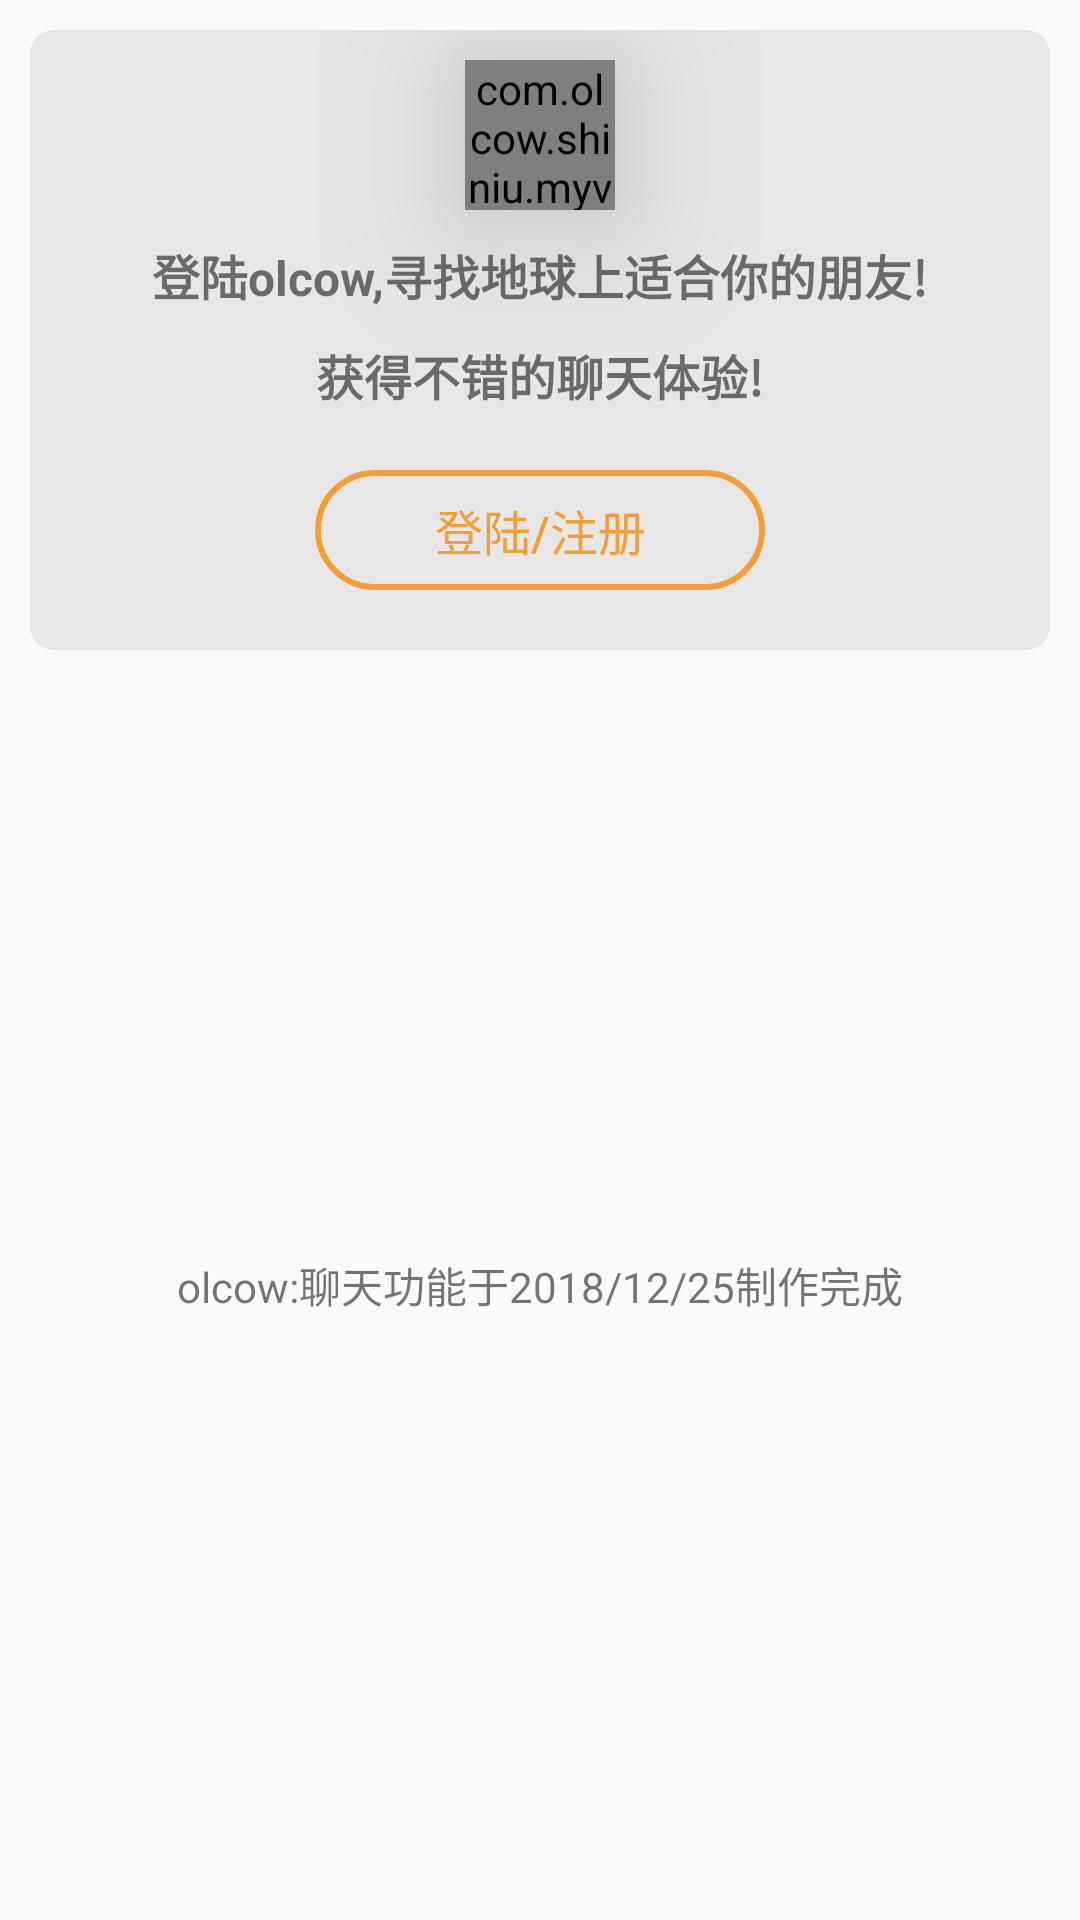

The Android layout XML behind this screen, and the referenced resources:
<!-- AndroidManifest.xml: application theme AppTheme -->
<!-- res/layout/fragment_message_nologin.xml -->
<?xml version="1.0" encoding="utf-8"?>

<android.support.constraint.ConstraintLayout xmlns:android="http://schemas.android.com/apk/res/android"
    android:layout_width="match_parent"
    android:layout_height="match_parent"
    xmlns:app="http://schemas.android.com/apk/res-auto">

    <android.support.constraint.ConstraintLayout
        android:id="@+id/message_nologin_con"
        android:layout_width="match_parent"
        android:layout_height="wrap_content"
        android:layout_margin="10dp"
        app:layout_constraintTop_toTopOf="parent"
        android:background="@drawable/square_radius">
        <com.olcow.shiniu.myview.CircleImageView
            android:id="@+id/message_nologin_loginlog"
            android:layout_width="50dp"
            android:layout_height="50dp"
            android:layout_marginTop="10dp"
            android:elevation="30dp"
            android:src="@drawable/olcowlog_ye_touxiang"
            app:layout_constraintTop_toTopOf="parent"
            app:layout_constraintLeft_toLeftOf="parent"
            app:layout_constraintRight_toRightOf="parent"
            />
        <TextView
            android:id="@+id/message_nologin_login_title"
            android:layout_width="wrap_content"
            android:layout_height="wrap_content"
            android:layout_marginTop="10dp"
            android:text="登陆olcow,寻找地球上适合你的朋友!"
            android:textSize="16sp"
            app:layout_constraintLeft_toLeftOf="parent"
            app:layout_constraintRight_toRightOf="parent"
            app:layout_constraintTop_toBottomOf="@+id/message_nologin_loginlog"
            app:layout_constraintBottom_toTopOf="@id/message_nologin_login_title2"
            android:textStyle="bold"/>

        <TextView
            android:id="@+id/message_nologin_login_title2"
            android:layout_width="wrap_content"
            android:layout_height="wrap_content"
            android:layout_marginTop="10dp"
            android:text="获得不错的聊天体验!"
            android:textSize="16sp"
            app:layout_constraintLeft_toLeftOf="parent"
            app:layout_constraintRight_toRightOf="parent"
            app:layout_constraintTop_toBottomOf="@+id/message_nologin_login_title"
            app:layout_constraintBottom_toTopOf="@id/message_nologin_login_button"
            android:textStyle="bold"/>

        <Button
            android:id="@+id/message_nologin_login_button"
            android:layout_width="150dp"
            android:layout_height="40dp"
            android:layout_margin="20dp"
            app:layout_constraintLeft_toLeftOf="parent"
            app:layout_constraintRight_toRightOf="parent"
            app:layout_constraintTop_toBottomOf="@+id/message_nologin_login_title2"
            app:layout_constraintBottom_toBottomOf="parent"
            android:background="@drawable/bg_button_login"
            android:text="登陆/注册"
            android:textSize="16sp"
            android:textColor="@color/colorAccent"/>
    </android.support.constraint.ConstraintLayout>

    <TextView
        android:layout_width="wrap_content"
        android:layout_height="wrap_content"
        android:text="olcow:聊天功能于2018/12/25制作完成"
        app:layout_constraintTop_toBottomOf="@+id/message_nologin_con"
        app:layout_constraintBottom_toBottomOf="parent"
        app:layout_constraintLeft_toLeftOf="parent"
        app:layout_constraintRight_toRightOf="parent"/>

</android.support.constraint.ConstraintLayout>
<!-- resources referenced by this layout -->
<resources>
  <color name="colorAccent">#F49E38</color>
  <!-- drawable bg_button_login (drawable) -->
  <?xml version="1.0" encoding="utf-8"?>
  
  <selector xmlns:android="http://schemas.android.com/apk/res/android">
      <item android:state_pressed="true">
          <shape xmlns:android="http://schemas.android.com/apk/res/android">
              <solid android:color="#cccbc8" />
              
              <corners android:radius="30dp"/>
              <stroke android:width="2dp" android:color="@color/colorAccent" />
          </shape>
      </item>
      <item>
          <shape xmlns:android="http://schemas.android.com/apk/res/android">
              
              
              <corners android:radius="30dp"/>
              <stroke android:width="2dp" android:color="@color/colorAccent" />
          </shape>
      </item>
  </selector>
  <!-- drawable olcowlog_ye_touxiang: png bitmap (drawable, 3395 bytes) -->
  <!-- drawable square_radius (drawable) -->
  <?xml version="1.0" encoding="utf-8"?>
  
  <shape xmlns:android="http://schemas.android.com/apk/res/android">
      <solid android:color="#e7e7e7"/>
      <corners android:radius="8dip"/>
  </shape>
  <style name="AppTheme" parent="Theme.AppCompat.Light.NoActionBar">
          
          <item name="colorPrimary">@color/colorPrimary</item>
          <item name="colorPrimaryDark">@color/colorPrimaryDark</item>
          <item name="colorAccent">@color/colorAccent</item>
      </style>
  <color name="colorPrimary">#7b7b7b</color>
  <color name="colorPrimaryDark">#7b7b7b</color>
</resources>
